The GitHub repository cameronlgreen/cockatoo_project contains a labelled image folder "dataset" with 8 categories: cockatoo, galah, king parrot, kookaburra, lorikeet, magpie, miner bird, rosella. Examples follow, each with its label.

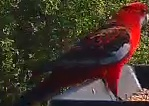
Label: rosella

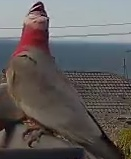
Label: galah

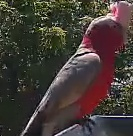
Label: galah

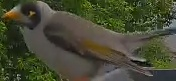
Label: miner bird

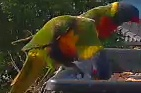
Label: lorikeet

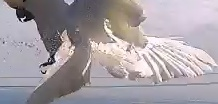
Label: cockatoo
